Run: headless pygame with SDL's dummy video driver; simulated clock (each Clock.tick advances the game by its frame time, no real sleeping); random seed 0; keys injected as events and as key.get_pressed() state; mouse plan: one left click at the window centre at the start of phase 2, then a move to the lower-right quarter at the start of phase 3.
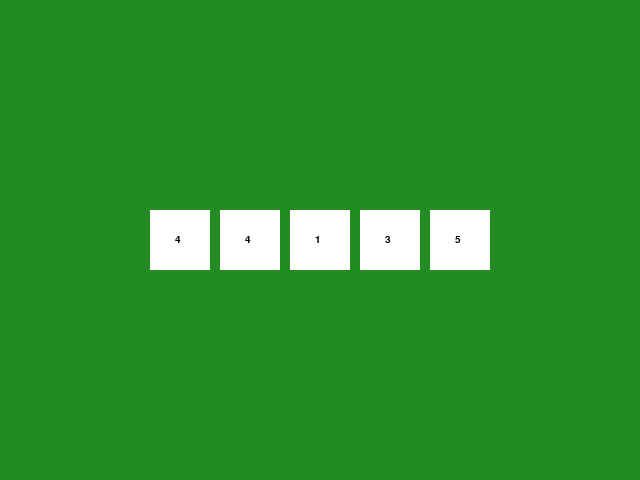
Frame 1 of 4 · flips 1–60 · no input
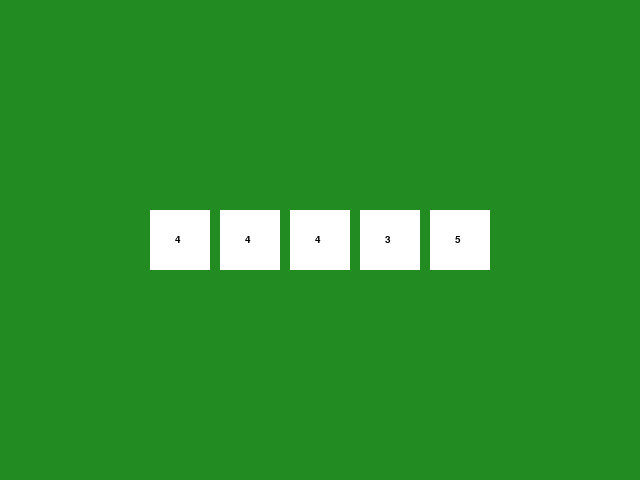
Frame 2 of 4 · flips 61–180 · clicked the window centre · tapped SPACE, RETURN · held RIGHT (→), D
Frame 3 of 4 · flips 181–300 · moved the mouse to the lower-right quarter · held DOWN (↓), S · screen unchanged from frame 2, image omitted
Frame 4 of 4 · flips 301–420 · held LEFT (←), A, UP (↑), W · screen unchanged from frame 3, image omitted

The pygame program that drew these frames:

import pygame
import random

pygame.init()

window_size = 640, 480
window = pygame.display.set_mode(window_size)

pygame.display.set_caption("Dice GUI")
myfont = pygame.font.SysFont("Monospace", 15)

LEFT_BUTTON = 1
WHITE = (255, 255, 255)
BLACK = (0, 0, 0)
FOREST_GREEN = (34, 139, 34)

window.fill(FOREST_GREEN)

dice = []
labels = []
running = True


def label_init():
    for i in range(0, 5):
        rand = random.randint(1, 6)
        labels.append(myfont.render(str(rand), 1, BLACK))


def dice_init():
    global x_start
    for i in range(0, 5):
        dice.append(pygame.Rect(x_start, 210, 60, 60))
        x_start += 70
    x_start = 150


def click_die(clicked_die):
    for i in range(0, len(dice)):
        if clicked_die == dice[i]:
            labels[i] = myfont.render(str(random.randint(1, 6)), 1, BLACK)

while running:
    x_start = 150

    if len(labels) == 0:
        label_init()
    if len(dice) == 0:
        dice_init()
    for i in range(0, 5):
        pygame.draw.rect(window, WHITE, dice[i])
        window.blit(labels[i], (x_start + 25, 235))
        x_start += 70
        pygame.display.update()

    for event in pygame.event.get():
            if event.type == pygame.QUIT:
                running = False
            elif event.type == pygame.MOUSEBUTTONDOWN and event.button == LEFT_BUTTON:
                pos = pygame.mouse.get_pos()
                clicked_die = None
                for die in dice:
                    if die.collidepoint(pos):
                        clicked_die = die
                if clicked_die is not None:
                    click_die(clicked_die)


pygame.quit()
